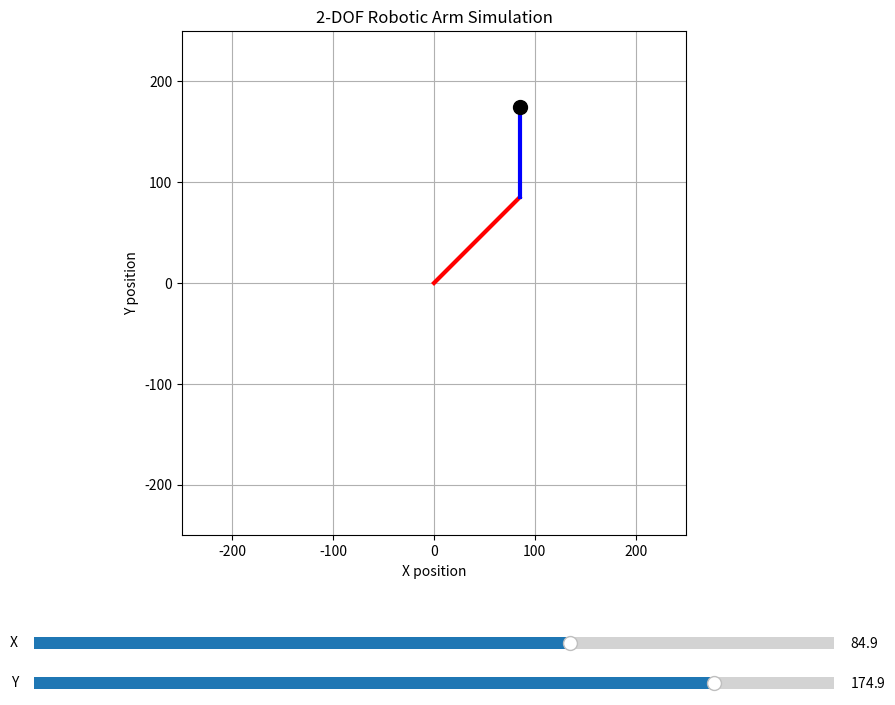

The matplotlib source for this figure: (Note: this script raises an exception after producing the figure.)
import numpy as np
import matplotlib.pyplot as plt
from matplotlib.widgets import Slider

# Reuse the forward kinematics function
def forward_kinematics_2_dof(q1, q2, l1, l2):
    q1 = np.deg2rad(q1)
    q2 = np.deg2rad(q2)
    x = l1 * np.cos(q1) + l2 * np.cos(q1 + q2)
    y = l1 * np.sin(q1) + l2 * np.sin(q1 + q2)
    return x, y

# Inverse kinematics to calculate joint angles from end-effector position
def inverse_kinematics_2_dof(x, y, l1, l2):
    d = np.sqrt(x**2 + y**2)
    if d > l1 + l2 or d < abs(l1 - l2):
        # No solution (out of reach)
        return None, None
    
    q2 = np.arccos((x**2 + y**2 - l1**2 - l2**2) / (2 * l1 * l2))
    q1 = np.arctan2(y, x) - np.arctan2(l2 * np.sin(q2), l1 + l2 * np.cos(q2))
    
    return np.rad2deg(q1), np.rad2deg(q2)

# Set up the plot
fig, ax = plt.subplots(figsize=(10, 8))
plt.subplots_adjust(left=0.1, bottom=0.25)

# Arm link lengths
l1, l2 = 120, 90

# Initial end-effector position
x_init, y_init = forward_kinematics_2_dof(45, 45, l1, l2)

# Create the plot elements
link1, = ax.plot([0, l1 * np.cos(np.deg2rad(45))], [0, l1 * np.sin(np.deg2rad(45))], 'r-', lw=3)
link2, = ax.plot([l1 * np.cos(np.deg2rad(45)), x_init], [l1 * np.sin(np.deg2rad(45)), y_init], 'b-', lw=3)
end_effector, = ax.plot(x_init, y_init, 'ko', markersize=10)

# Set the plot limits and labels
ax.set_xlim(-250, 250)
ax.set_ylim(-250, 250)
ax.set_aspect('equal')
ax.grid(True)
ax.set_xlabel('X position')
ax.set_ylabel('Y position')
ax.set_title('2-DOF Robotic Arm Simulation')

# Create sliders for end-effector position
ax_x = plt.axes([0.1, 0.1, 0.8, 0.03])
ax_y = plt.axes([0.1, 0.05, 0.8, 0.03])

slider_x = Slider(ax_x, 'X', -250, 250, valinit=x_init)
slider_y = Slider(ax_y, 'Y', -250, 250, valinit=y_init)

# Text to display q1 and q2 values
text_q1_q2 = ax.text(0.02, 0.95, '', transform=ax.transAxes, fontsize=12, color='blue')

# Update function for the plot
def update(val):
    # Get the end-effector position from sliders
    x = slider_x.val
    y = slider_y.val
    
    # Calculate joint angles using inverse kinematics
    q1, q2 = inverse_kinematics_2_dof(x, y, l1, l2)
    
    if q1 is None or q2 is None:
        # If no solution, display error message and return
        text_q1_q2.set_text("Out of reach")
        return
    
    # Update link positions using forward kinematics
    x1 = l1 * np.cos(np.deg2rad(q1))
    y1 = l1 * np.sin(np.deg2rad(q1))
    x2 = x1 + l2 * np.cos(np.deg2rad(q1 + q2))
    y2 = y1 + l2 * np.sin(np.deg2rad(q1 + q2))
    
    link1.set_data([0, x1], [0, y1])
    link2.set_data([x1, x2], [y1, y2])
    end_effector.set_data(x2, y2)
    
    # Update the text to display the current values of q1 and q2
    text_q1_q2.set_text(f'q1: {q1:.2f}°, q2: {q2:.2f}°')
    
    fig.canvas.draw_idle()

# Connect the sliders to the update function
slider_x.on_changed(update)
slider_y.on_changed(update)

# Initial call to update to set the initial values of q1 and q2
update(None)

plt.show()
